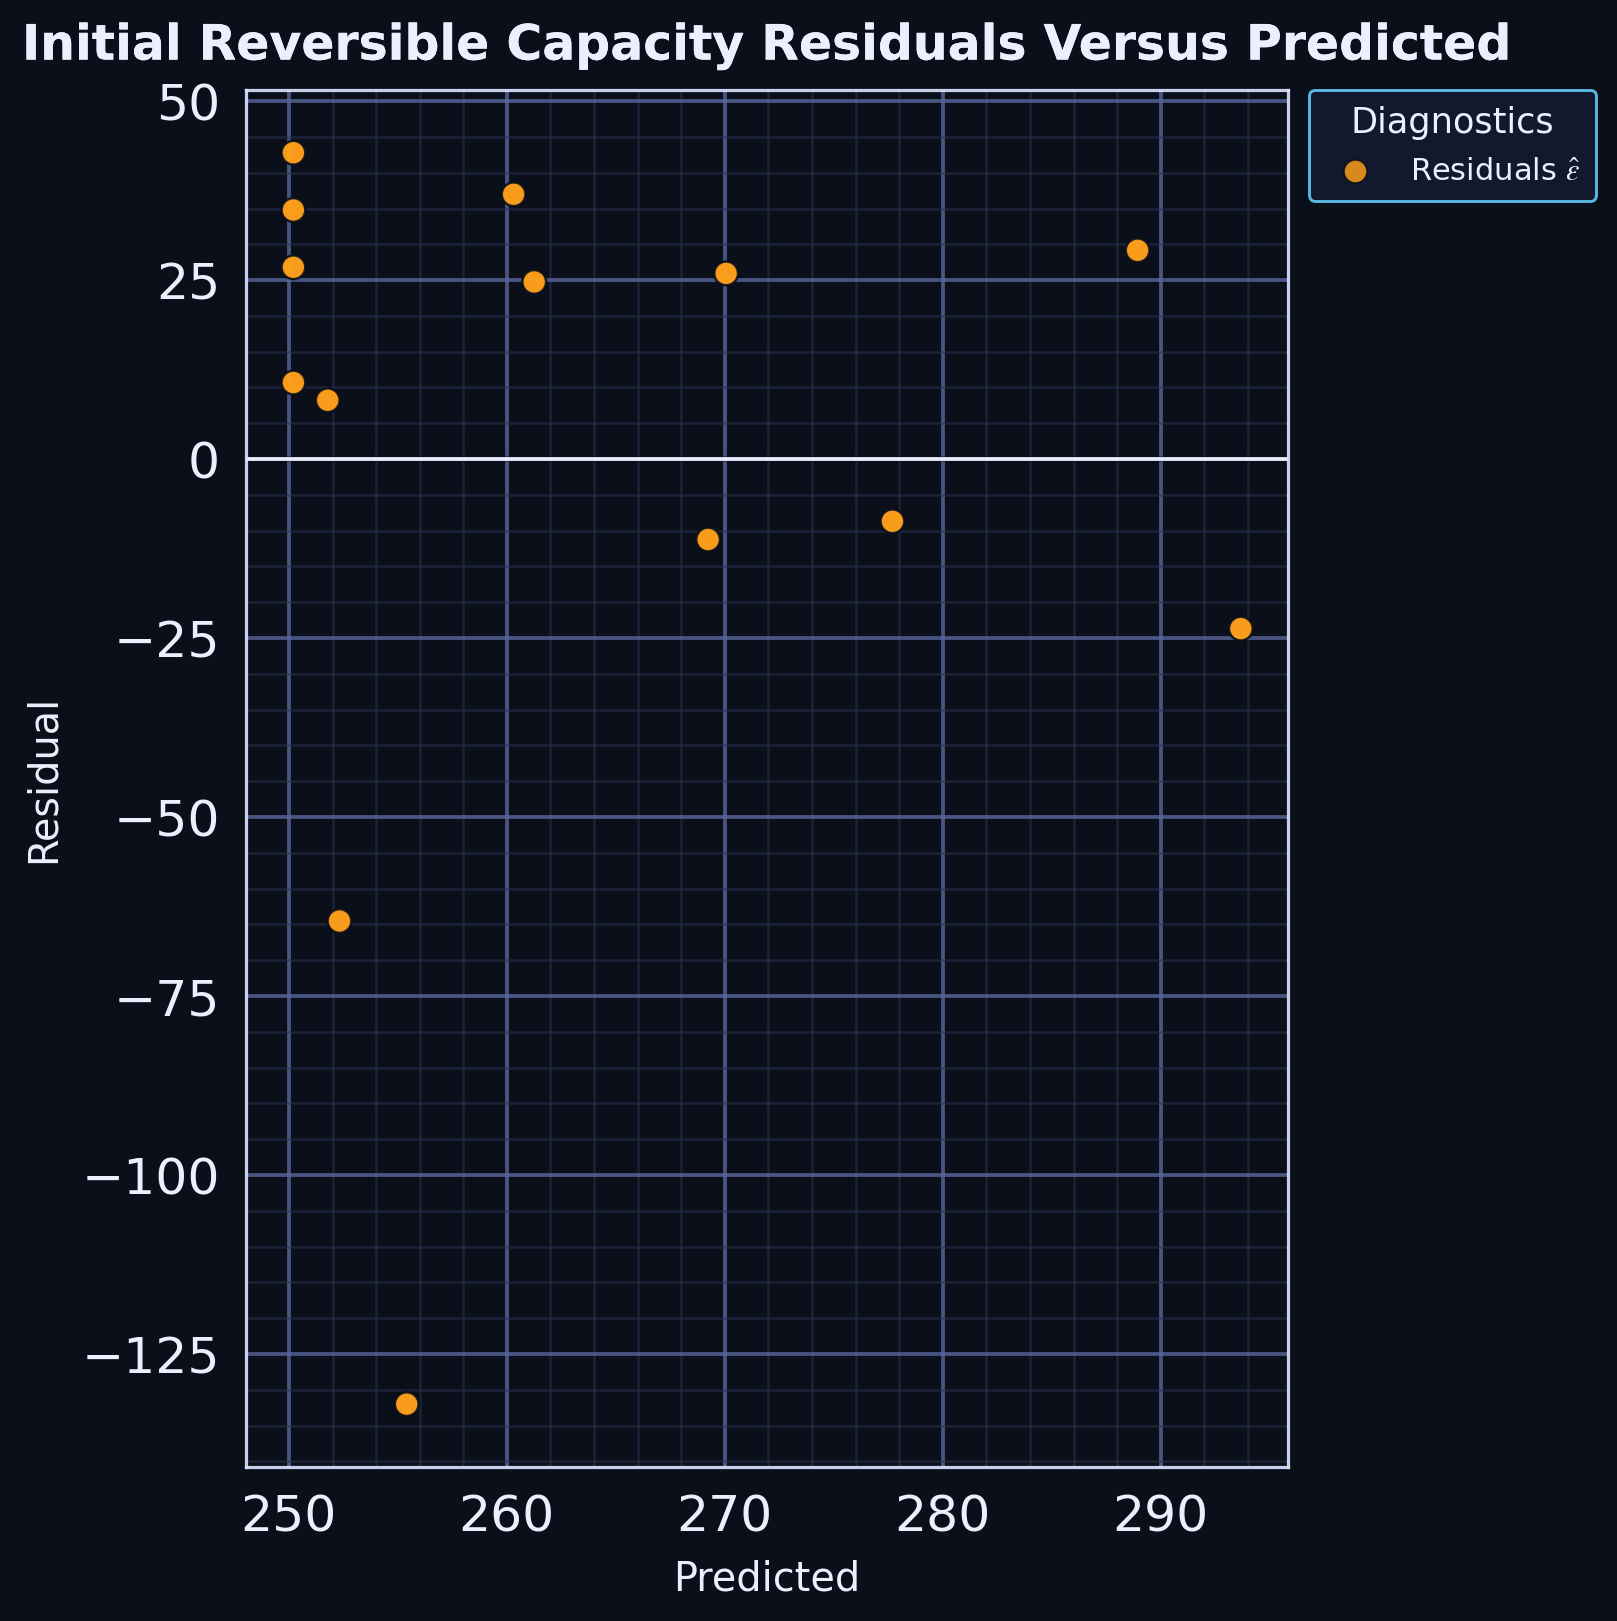

Source data for this figure (header and first rows):
series, predicted, residual
point, 250.2, 34.79
point, 293.7, -23.68
point, 251.8, 8.219
point, 250.2, 26.79
point, 261.3, 24.74
point, 270.1, 25.94
point, 277.7, -8.691
point, 250.2, 42.79
point, 252.3, -64.52
point, 255.4, -132
point, 260.3, 36.99
point, 269.2, -11.23
point, 250.2, 10.69
point, 288.9, 29.16
